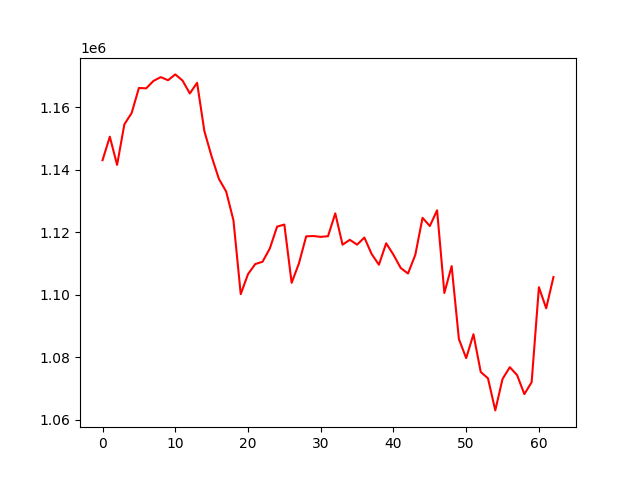

Values plotted in this chart, from the file beside it:
, 0
0, 1143029
1, 1150541
2, 1141521
3, 1154491
4, 1158120
5, 1166129
6, 1166014
7, 1168379
8, 1169602
9, 1168608
10, 1170471
11, 1168497
12, 1164381
13, 1167782
14, 1152345
15, 1144204
16, 1137048
17, 1132985
18, 1123788
19, 1100180
20, 1106566
21, 1109811
22, 1110540
23, 1114792
24, 1121773
25, 1122436
26, 1103800
27, 1109987
28, 1118673
29, 1118768
30, 1118500
31, 1118707
32, 1126016
33, 1115996
34, 1117549
35, 1116018
36, 1118273
37, 1113012
38, 1109589
39, 1116452
40, 1112784
41, 1108541
42, 1106773
43, 1112718
44, 1124584
45, 1121967
46, 1126998
47, 1100545
48, 1109148
49, 1085787
50, 1079711
51, 1087350
52, 1075291
53, 1073233
54, 1062989
55, 1073049
56, 1076813
57, 1074276
58, 1068199
59, 1072012
... 3 more rows
